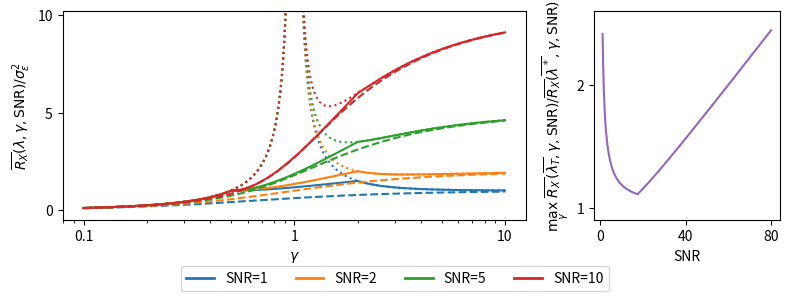

This figure's Python source: (Note: this script raises an exception after producing the figure.)
import numpy as np
from matplotlib import pyplot as plt
from matplotlib.lines import Line2D



def opt_risk(snr,gamma):
  return 1/2*(snr-snr/gamma-1+np.sqrt(4*snr+(1-snr+snr/gamma)**2))

def risk0_01(snr,gamma):
  return gamma/(1-gamma)

def risk0_1inf(snr,gamma):
  return snr*(1-1/gamma)+1/(gamma-1)

def risk0(snr,gamma):
  return risk0_01(snr,gamma)*(gamma<=1)+risk0_1inf(snr,gamma)*(gamma>1)

def risk_ssmm_122(snr,gamma):
  return 1+snr*(1-np.sqrt(2*gamma))**2/gamma

def risk_ssmm(snr,gamma):
  return risk0_01(snr,gamma)*(gamma<=0.5)+risk_ssmm_122(snr,gamma)*((gamma>0.5)&(gamma<2))+risk0_1inf(snr,gamma)*(gamma>=2)


fig, ax=plt.subplots(1,2,figsize=(8,3),gridspec_kw={'width_ratios': [2.5,1]})

gammas=np.geomspace(1e-1,1e1,1000)
for c, snr in enumerate([1,2,5,10]):
  _=ax[0].plot(gammas, risk_ssmm(snr,gammas),'C'+str(c))
  _=ax[0].plot(gammas, opt_risk(snr,gammas),'C'+str(c)+'--')
  _=ax[0].plot(gammas, risk0(snr,gammas),'C'+str(c)+':')


_=ax[0].set_xscale('log')
_=ax[0].set_xlabel('$\\gamma$')
_=ax[0].set_xticks([0.1,1,10])
_=ax[0].set_xticklabels([0.1,1,10])

_=ax[0].set_ylim([-.5,10.2])
_=ax[0].set_ylabel('$\\overline{R_X}(\\lambda,\\gamma,\\text{SNR})/\\sigma_\\varepsilon^2$')
_=ax[0].set_yticks([0,5,10])


gammas2=np.linspace(0.5,2,100000)

snrs=np.linspace(1,80,1000)
max_qs=[]
for snr in snrs:
  max_qs.append(np.max(risk_ssmm_122(snr,gammas2)/opt_risk(snr,gammas2)))

#print(max(max_qs))

_=ax[1].plot(snrs,np.array(max_qs),'C4')
_=ax[1].set_xlabel('SNR')
_=ax[1].set_xticks([0,40,80])

_=ax[1].set_ylabel('$\\max_\\gamma \\ \\overline{R_X}(\\overline{\\lambda_T},\\gamma,\\text{SNR})/\\overline{R_X}(\\overline{\\lambda^*},\\gamma,\\text{SNR})$')
_=ax[1].set_yticks([1,2])
_=ax[1].set_ylim([0.9,2.6])

lines=[Line2D([0],[0],color='C0',lw=2),Line2D([0],[0],color='C1',lw=2),Line2D([0],[0],color='C2',lw=2),Line2D([0],[0],color='C3',lw=2)]

labs = ['SNR=1', 'SNR=2', 'SNR=5', 'SNR=10']
fig.tight_layout()
fig.subplots_adjust(bottom=.25)
fig.legend(lines, labs, loc='lower center', ncol=4)
plt.savefig('figures/mar_pas.pdf')
